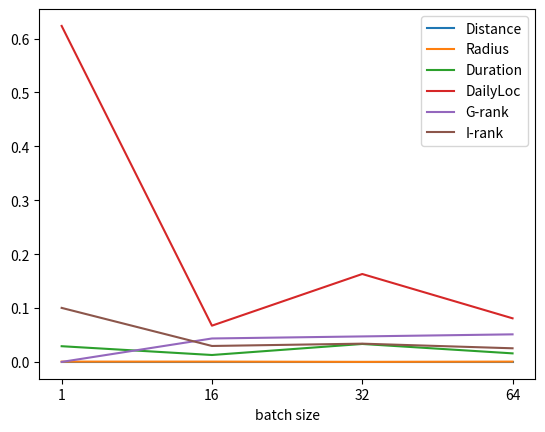

The matplotlib source for this figure:
import matplotlib.pyplot as plt
import numpy as np

jsds = [
    "0.0 0.0005499329097285149 0.029147997392574003 0.6234195467779099 0.0 0.10024930748119698",
    "0.0 0.0005499329097285149 0.012841497933876081 0.06727624395714318 0.04350502686424953 0.029589556098412954",
    "0.0 8.793898176695771e-05 0.033323236799931946 0.16311384077346963 0.04731574840969652 0.033884475917356716",
    "0.0 0.0005499329097285149 0.015868108862302548 0.08091166362303573 0.051157204389722336 0.02529389483242506",
]
labels = [
    "Distance", "Radius", "Duration", "DailyLoc", "G-rank", "I-rank"
]
batch_size = [
    "1", "16", "32", "64"
]

def plot_jsd(jsds):
    plt.figure()
    result = []
    for jsd in jsds:
        jsd = list(map(float, jsd.split()))
        result.append(jsd)
    result = np.array(result)
    for i in range(result.shape[-1]):
        plt.plot(batch_size, result[:, i], label=labels[i])
    plt.legend()
    plt.xlabel("batch size")
    plt.savefig('out_jsd.png')
        
if __name__ == '__main__':
    plot_jsd(jsds)